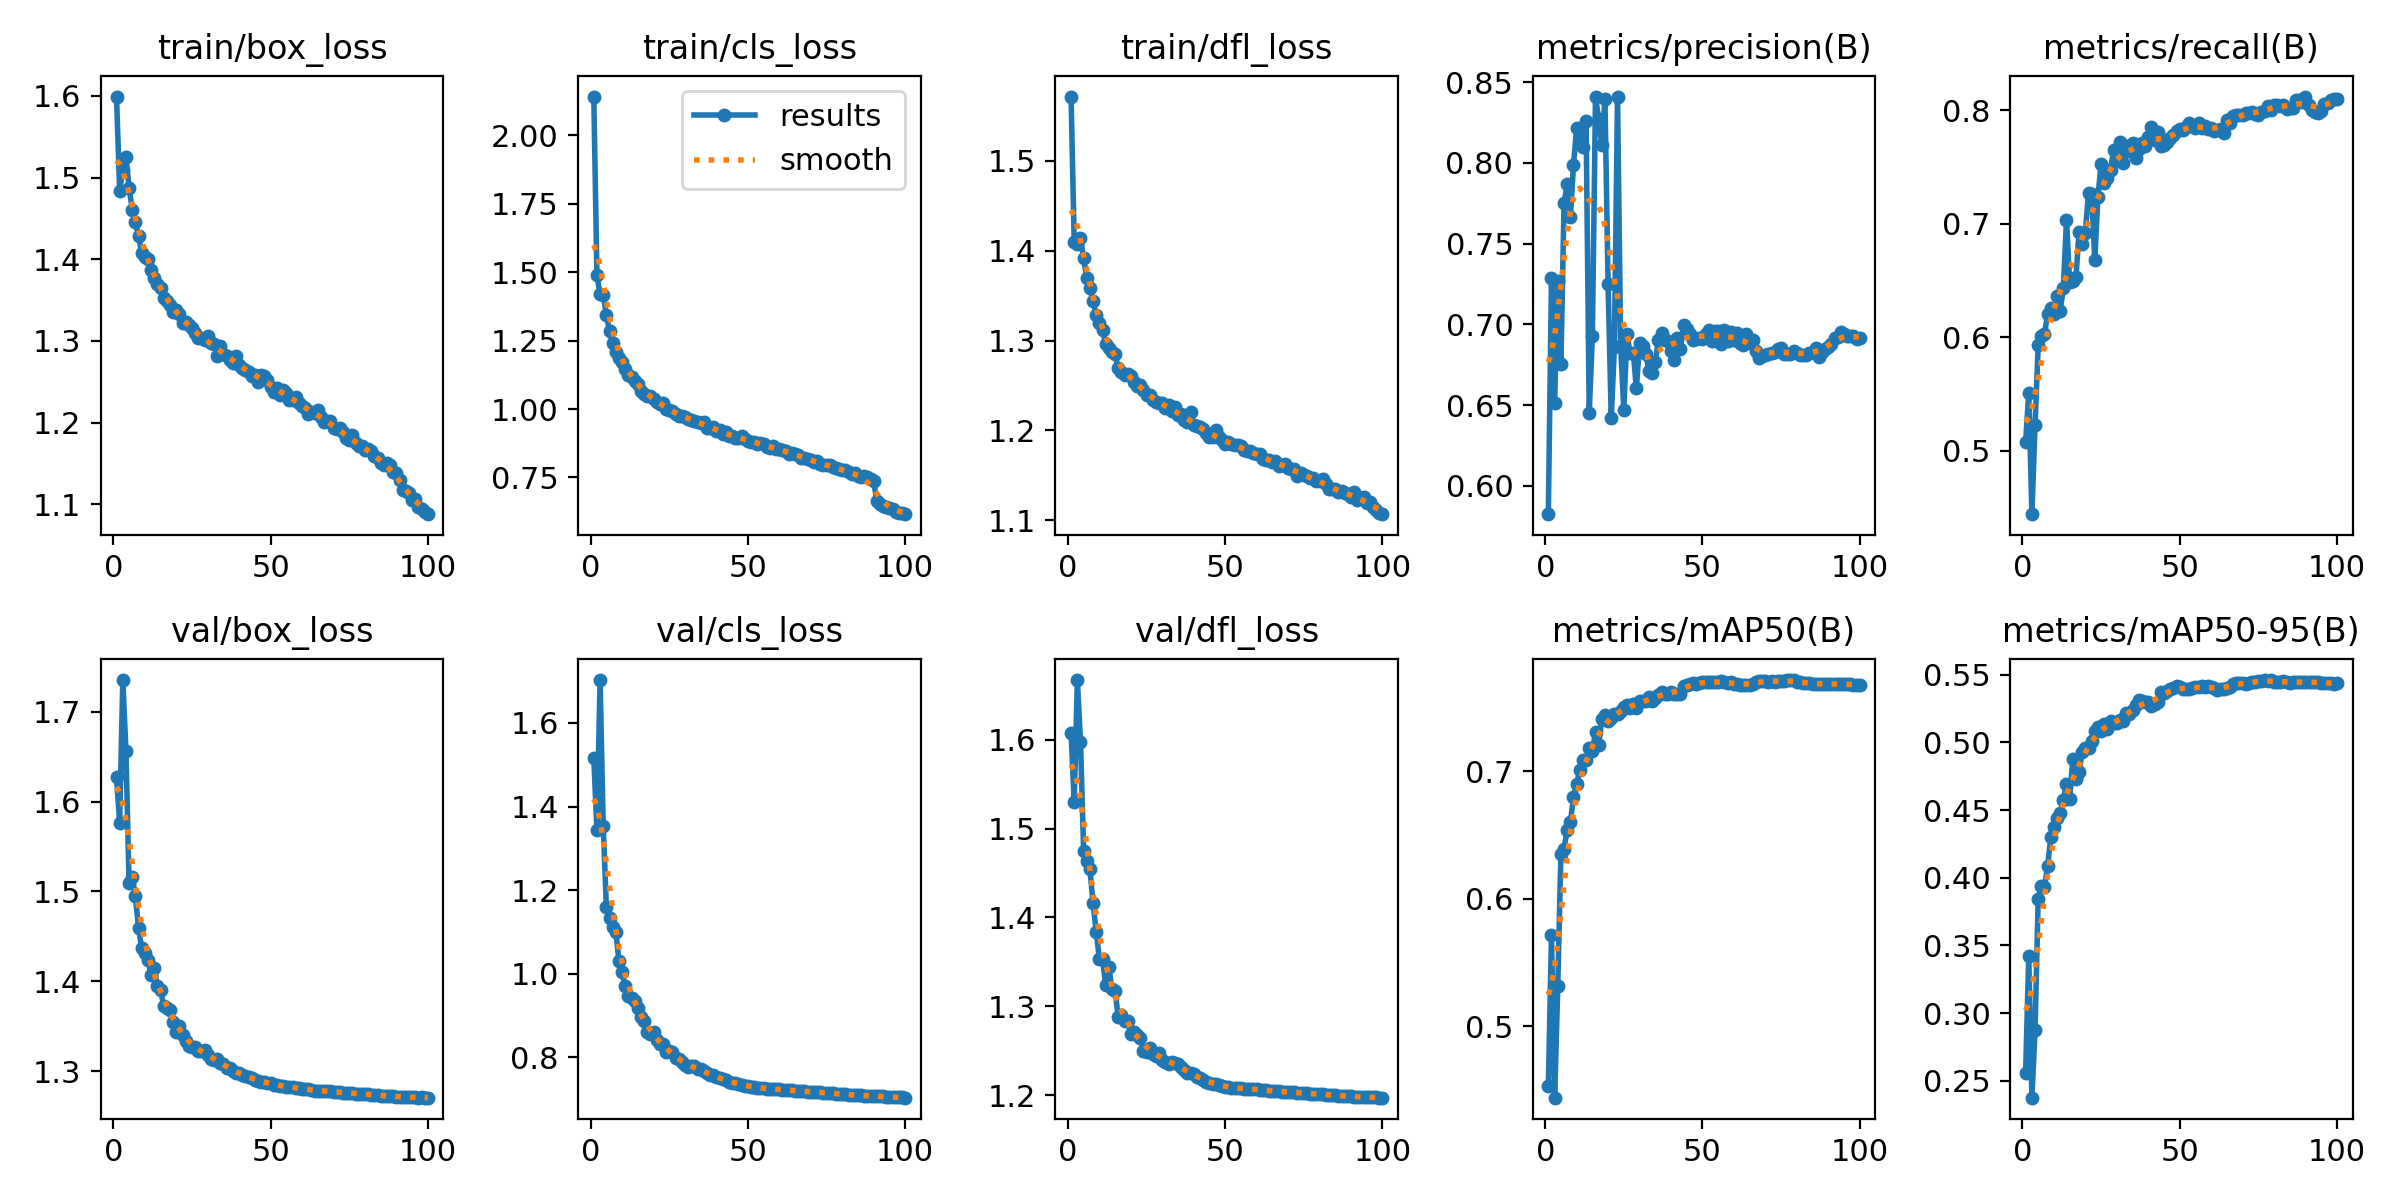

The file beside this chart, header and first rows:
epoch, time, train/box_loss, train/cls_loss, train/dfl_loss, metrics/precision(B), metrics/recall(B), metrics/mAP50(B), metrics/mAP50-95(B), val/box_loss, val/cls_loss, val/dfl_loss, lr/pg0, lr/pg1, lr/pg2
1, 199.1, 1.599, 2.141, 1.572, 0.5824, 0.5076, 0.453, 0.256, 1.627, 1.516, 1.608, 0.00333, 0.00333, 0.00333
2, 374.1, 1.484, 1.49, 1.41, 0.7288, 0.5512, 0.5716, 0.3423, 1.577, 1.345, 1.53, 0.006598, 0.006598, 0.006598
3, 540, 1.509, 1.418, 1.407, 0.6515, 0.444, 0.4442, 0.2376, 1.735, 1.703, 1.667, 0.009799, 0.009799, 0.009799
4, 714, 1.525, 1.418, 1.414, 0.7267, 0.5225, 0.5315, 0.2874, 1.656, 1.354, 1.598, 0.009703, 0.009703, 0.009703
5, 889.7, 1.487, 1.343, 1.392, 0.6757, 0.5928, 0.6355, 0.3845, 1.509, 1.159, 1.475, 0.009604, 0.009604, 0.009604
6, 1066, 1.461, 1.286, 1.369, 0.775, 0.601, 0.6394, 0.3938, 1.517, 1.132, 1.464, 0.009505, 0.009505, 0.009505
7, 1242, 1.445, 1.241, 1.358, 0.787, 0.6032, 0.6541, 0.393, 1.495, 1.113, 1.454, 0.009406, 0.009406, 0.009406
8, 1418, 1.429, 1.207, 1.344, 0.7662, 0.6201, 0.6601, 0.4085, 1.459, 1.101, 1.416, 0.009307, 0.009307, 0.009307
9, 1593, 1.407, 1.187, 1.328, 0.7987, 0.6256, 0.6799, 0.4298, 1.437, 1.03, 1.384, 0.009208, 0.009208, 0.009208
10, 1769, 1.403, 1.173, 1.32, 0.8213, 0.6204, 0.6902, 0.4374, 1.432, 1.003, 1.353, 0.009109, 0.009109, 0.009109
11, 1945, 1.401, 1.148, 1.312, 0.8155, 0.6367, 0.7009, 0.4444, 1.424, 0.9703, 1.353, 0.00901, 0.00901, 0.00901
12, 2120, 1.386, 1.124, 1.296, 0.81, 0.6235, 0.7086, 0.4477, 1.407, 0.9458, 1.324, 0.008911, 0.008911, 0.008911
13, 2297, 1.377, 1.117, 1.292, 0.8261, 0.6434, 0.709, 0.4577, 1.415, 0.9412, 1.344, 0.008812, 0.008812, 0.008812
14, 2472, 1.369, 1.102, 1.287, 0.6453, 0.7037, 0.718, 0.4694, 1.395, 0.9351, 1.32, 0.008713, 0.008713, 0.008713
15, 2647, 1.365, 1.091, 1.284, 0.6926, 0.649, 0.7156, 0.4581, 1.39, 0.9183, 1.317, 0.008614, 0.008614, 0.008614
16, 2822, 1.353, 1.067, 1.269, 0.841, 0.6493, 0.7309, 0.4874, 1.373, 0.895, 1.288, 0.008515, 0.008515, 0.008515
17, 2997, 1.349, 1.056, 1.265, 0.8271, 0.6528, 0.721, 0.4732, 1.371, 0.8871, 1.291, 0.008416, 0.008416, 0.008416
18, 3172, 1.344, 1.049, 1.262, 0.811, 0.6929, 0.741, 0.4782, 1.369, 0.8608, 1.284, 0.008317, 0.008317, 0.008317
19, 3347, 1.336, 1.049, 1.263, 0.8393, 0.6819, 0.7445, 0.4927, 1.355, 0.8564, 1.284, 0.008218, 0.008218, 0.008218
20, 3522, 1.338, 1.037, 1.26, 0.7249, 0.6923, 0.7391, 0.496, 1.344, 0.8591, 1.269, 0.008119, 0.008119, 0.008119
21, 3697, 1.333, 1.025, 1.254, 0.6421, 0.7275, 0.7419, 0.4959, 1.35, 0.8408, 1.271, 0.00802, 0.00802, 0.00802
22, 3871, 1.321, 1.017, 1.249, 0.6856, 0.7264, 0.7448, 0.5012, 1.34, 0.8321, 1.268, 0.007921, 0.007921, 0.007921
23, 4046, 1.323, 1.023, 1.25, 0.841, 0.6682, 0.7451, 0.5087, 1.334, 0.8306, 1.264, 0.007822, 0.007822, 0.007822
24, 4221, 1.32, 1, 1.245, 0.6866, 0.7239, 0.7476, 0.5115, 1.328, 0.8124, 1.25, 0.007723, 0.007723, 0.007723
25, 4396, 1.316, 0.9964, 1.24, 0.6472, 0.7529, 0.7507, 0.5084, 1.327, 0.8138, 1.249, 0.007624, 0.007624, 0.007624
26, 4571, 1.31, 0.9933, 1.239, 0.6941, 0.7363, 0.7522, 0.5135, 1.327, 0.8127, 1.254, 0.007525, 0.007525, 0.007525
27, 4746, 1.304, 0.9835, 1.233, 0.6821, 0.74, 0.7495, 0.5099, 1.323, 0.7989, 1.246, 0.007426, 0.007426, 0.007426
28, 4921, 1.304, 0.9752, 1.231, 0.6825, 0.7479, 0.7527, 0.5158, 1.323, 0.7948, 1.244, 0.007327, 0.007327, 0.007327
29, 5098, 1.301, 0.9738, 1.231, 0.6603, 0.765, 0.7496, 0.5142, 1.324, 0.7887, 1.248, 0.007228, 0.007228, 0.007228
30, 5268, 1.306, 0.9723, 1.23, 0.6886, 0.7566, 0.7548, 0.5143, 1.318, 0.7805, 1.24, 0.007129, 0.007129, 0.007129
31, 5430, 1.297, 0.9648, 1.225, 0.6863, 0.7722, 0.7549, 0.5167, 1.314, 0.7767, 1.238, 0.00703, 0.00703, 0.00703
32, 5604, 1.296, 0.959, 1.228, 0.6817, 0.7536, 0.755, 0.5154, 1.313, 0.7781, 1.236, 0.006931, 0.006931, 0.006931
33, 5777, 1.282, 0.9553, 1.221, 0.6708, 0.7691, 0.7581, 0.522, 1.314, 0.7783, 1.237, 0.006832, 0.006832, 0.006832
34, 5950, 1.294, 0.9536, 1.226, 0.6695, 0.7639, 0.7553, 0.5212, 1.309, 0.7712, 1.237, 0.006733, 0.006733, 0.006733
35, 6124, 1.284, 0.9484, 1.217, 0.6766, 0.7709, 0.7576, 0.5238, 1.309, 0.7707, 1.236, 0.006634, 0.006634, 0.006634
36, 6299, 1.282, 0.9519, 1.218, 0.6903, 0.7585, 0.7598, 0.5272, 1.304, 0.7667, 1.232, 0.006535, 0.006535, 0.006535
37, 6472, 1.277, 0.9318, 1.212, 0.6946, 0.7657, 0.7623, 0.5309, 1.303, 0.762, 1.228, 0.006436, 0.006436, 0.006436
38, 6646, 1.273, 0.9303, 1.21, 0.6903, 0.7713, 0.7609, 0.5305, 1.3, 0.7574, 1.226, 0.006337, 0.006337, 0.006337
39, 6819, 1.281, 0.9351, 1.221, 0.6894, 0.7686, 0.7603, 0.5296, 1.298, 0.7565, 1.225, 0.006238, 0.006238, 0.006238
40, 6992, 1.271, 0.9186, 1.206, 0.6836, 0.7765, 0.7625, 0.5294, 1.298, 0.7514, 1.224, 0.006139, 0.006139, 0.006139
41, 7166, 1.266, 0.9244, 1.205, 0.6777, 0.7854, 0.7607, 0.5265, 1.296, 0.7498, 1.221, 0.00604, 0.00604, 0.00604
42, 7339, 1.264, 0.9107, 1.204, 0.6918, 0.7738, 0.7603, 0.5286, 1.295, 0.7473, 1.219, 0.005941, 0.005941, 0.005941
43, 7512, 1.261, 0.9156, 1.201, 0.6847, 0.7807, 0.761, 0.5301, 1.294, 0.7446, 1.217, 0.005842, 0.005842, 0.005842
44, 7685, 1.257, 0.9027, 1.197, 0.6994, 0.7688, 0.7671, 0.5368, 1.292, 0.7409, 1.215, 0.005743, 0.005743, 0.005743
45, 7859, 1.259, 0.8999, 1.192, 0.6974, 0.7694, 0.7676, 0.5364, 1.291, 0.7389, 1.214, 0.005644, 0.005644, 0.005644
46, 8032, 1.25, 0.8947, 1.193, 0.6943, 0.7719, 0.7685, 0.5383, 1.29, 0.7381, 1.213, 0.005545, 0.005545, 0.005545
47, 8205, 1.259, 0.8957, 1.2, 0.6906, 0.7761, 0.769, 0.5392, 1.289, 0.7358, 1.213, 0.005446, 0.005446, 0.005446
48, 8378, 1.257, 0.8998, 1.193, 0.6907, 0.7787, 0.7685, 0.5398, 1.288, 0.7335, 1.212, 0.005347, 0.005347, 0.005347
49, 8551, 1.252, 0.8908, 1.189, 0.6915, 0.7823, 0.7694, 0.5414, 1.287, 0.7321, 1.211, 0.005248, 0.005248, 0.005248
50, 8725, 1.244, 0.8831, 1.184, 0.6911, 0.7837, 0.7701, 0.5405, 1.286, 0.7309, 1.21, 0.005149, 0.005149, 0.005149
51, 8898, 1.238, 0.8806, 1.186, 0.6938, 0.7826, 0.77, 0.5396, 1.285, 0.7293, 1.209, 0.00505, 0.00505, 0.00505
52, 9071, 1.242, 0.878, 1.184, 0.6966, 0.7851, 0.77, 0.5396, 1.285, 0.7288, 1.209, 0.004951, 0.004951, 0.004951
53, 9244, 1.234, 0.8739, 1.184, 0.6895, 0.7892, 0.7702, 0.5397, 1.284, 0.7269, 1.208, 0.004852, 0.004852, 0.004852
54, 9417, 1.24, 0.8761, 1.183, 0.6961, 0.7862, 0.7704, 0.5397, 1.283, 0.7257, 1.208, 0.004753, 0.004753, 0.004753
55, 9591, 1.236, 0.8737, 1.182, 0.6957, 0.7842, 0.7704, 0.5405, 1.283, 0.7256, 1.208, 0.004654, 0.004654, 0.004654
56, 9765, 1.228, 0.8604, 1.178, 0.6881, 0.7887, 0.7705, 0.5407, 1.282, 0.7249, 1.207, 0.004555, 0.004555, 0.004555
57, 9938, 1.228, 0.8574, 1.177, 0.6962, 0.7845, 0.7702, 0.5417, 1.282, 0.7238, 1.207, 0.004456, 0.004456, 0.004456
58, 10112, 1.232, 0.8663, 1.177, 0.6897, 0.7863, 0.7694, 0.5408, 1.282, 0.7234, 1.207, 0.004357, 0.004357, 0.004357
59, 10285, 1.224, 0.8538, 1.175, 0.6952, 0.7833, 0.7697, 0.5413, 1.281, 0.7229, 1.207, 0.004258, 0.004258, 0.004258
60, 10459, 1.22, 0.8531, 1.174, 0.6906, 0.7844, 0.7687, 0.5407, 1.281, 0.7227, 1.207, 0.004159, 0.004159, 0.004159
... 40 more rows
